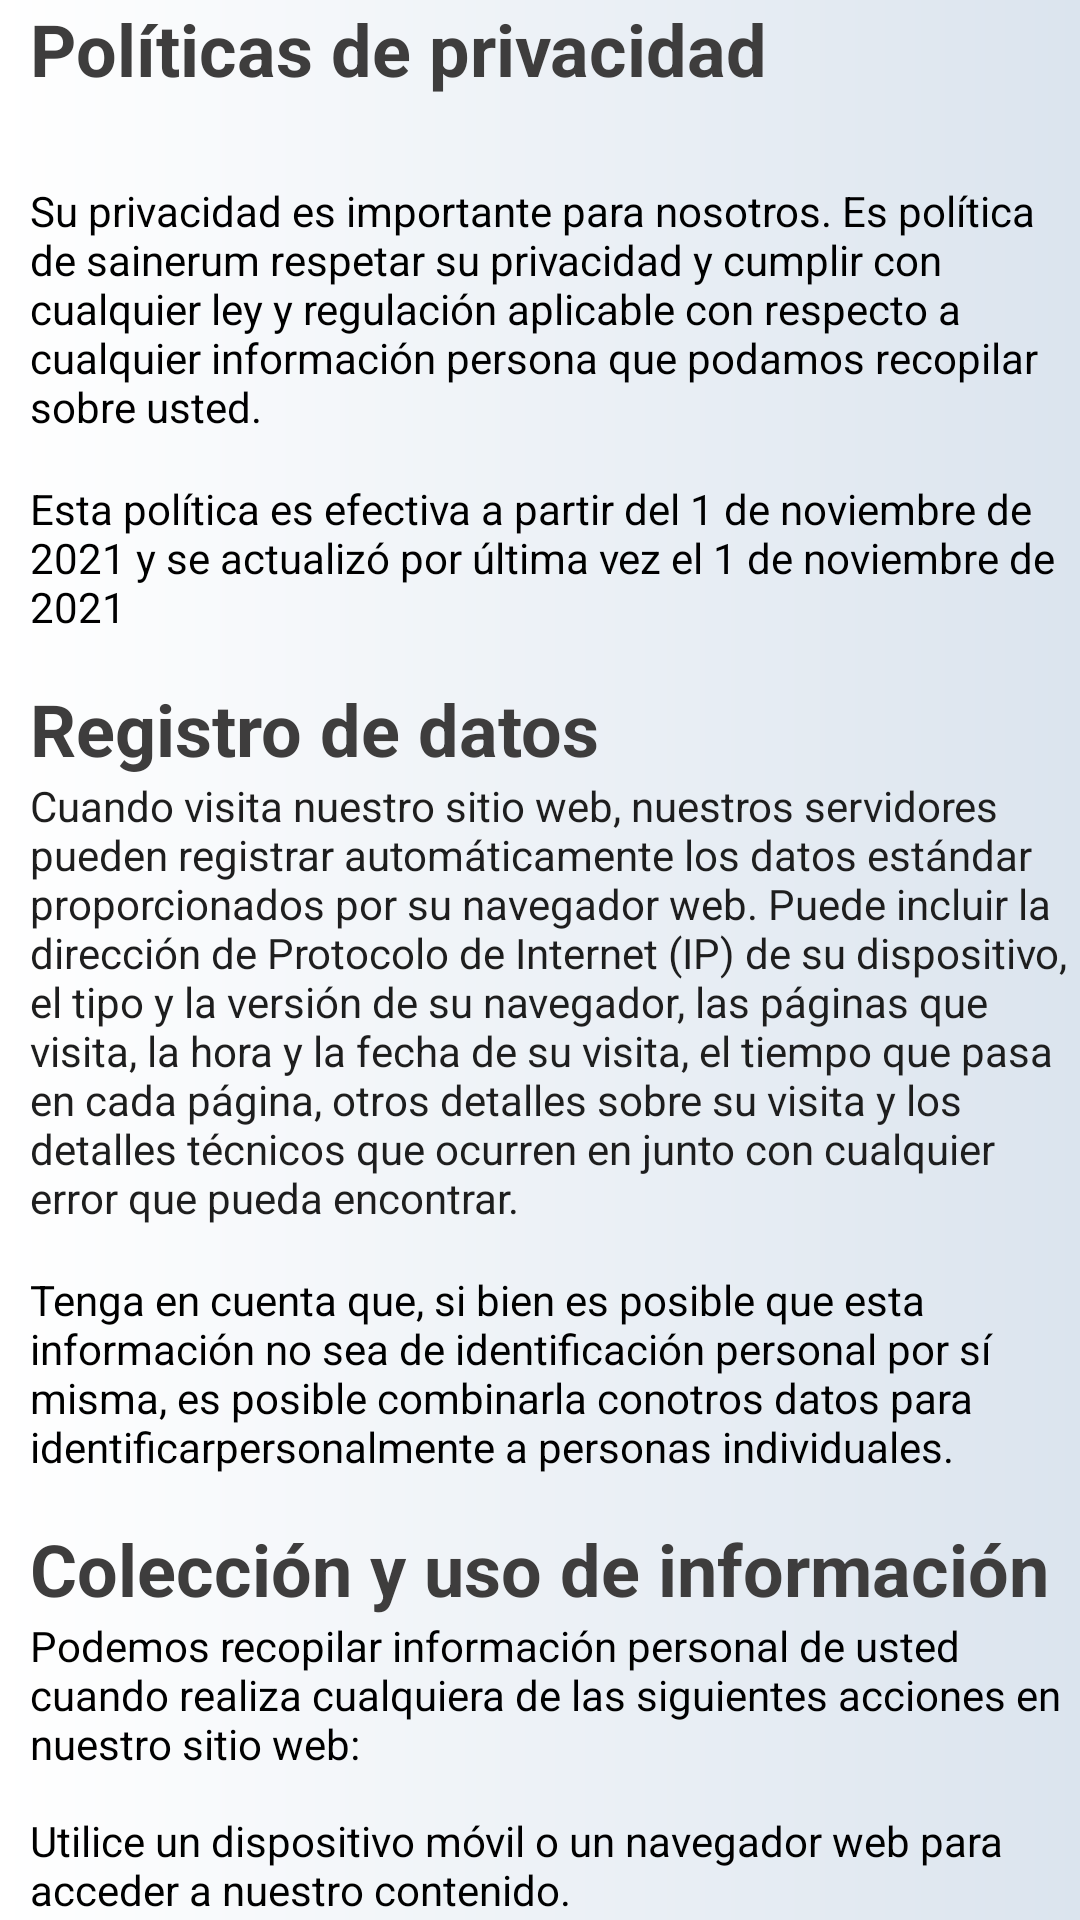

Write the Android layout XML for this screen, with the resource values it uses.
<!-- AndroidManifest.xml: application theme Theme.AppVote -->
<!-- res/layout/activity_privacy_policies.xml -->
<?xml version="1.0" encoding="utf-8"?>
<androidx.core.widget.NestedScrollView xmlns:android="http://schemas.android.com/apk/res/android"
    xmlns:app="http://schemas.android.com/apk/res-auto"
    xmlns:tools="http://schemas.android.com/tools"
    android:layout_width="match_parent"
    android:layout_height="match_parent"
    tools:context=".privacyPolicies">

    <LinearLayout
        android:layout_width="match_parent"
        android:layout_height="wrap_content"
        android:background="@drawable/gradient_background"
        android:orientation="vertical">

        <TextView
            android:id="@+id/textView5"
            android:layout_width="match_parent"
            android:layout_height="wrap_content"
            android:text="@string/privacyPoliciesTitle"
            android:theme="@style/blackTitle" />

        <TextView
            android:id="@+id/textView6"
            style="@style/textPolicies"
            android:layout_width="match_parent"
            android:layout_height="wrap_content"
            android:text="@string/privacyPoliciesText1"
            android:theme="@style/textPolicies" />

        <TextView
            android:id="@+id/textView7"
            style="@style/textPolicies"
            android:layout_width="match_parent"
            android:layout_height="wrap_content"
            android:text="@string/privacyPoliciesText2" />

        <TextView
            android:id="@+id/textView2"
            android:layout_width="match_parent"
            android:layout_height="wrap_content"
            android:text="@string/logDataTitle"
            android:textColor="#3E3D3D"
            android:theme="@style/blackTitle" />

        <TextView
            android:id="@+id/textView3"
            style="@style/textPolicies"
            android:layout_width="match_parent"
            android:layout_height="wrap_content"
            android:fontFamily="sans-serif"
            android:text="@string/logDataText1"
            android:textColor="#1E1E1E" />

        <TextView
            android:id="@+id/textView4"
            style="@style/textPolicies"
            android:layout_width="match_parent"
            android:layout_height="wrap_content"
            android:text="@string/logDataText2" />

        <TextView
            android:id="@+id/textView8"
            android:layout_width="match_parent"
            android:layout_height="wrap_content"
            android:text="@string/userInformationTitle"
            android:textColor="#3E3D3D"
            android:theme="@style/blackTitle" />

        <TextView
            android:id="@+id/textView9"
            style="@style/textPolicies"
            android:layout_width="match_parent"
            android:layout_height="50dp"
            android:text="@string/userInformationText1" />

        <TextView
            android:id="@+id/textView10"
            style="@style/textPolicies"
            android:layout_width="match_parent"
            android:layout_height="wrap_content"
            android:layout_marginBottom="10dp"
            android:text="@string/userInformationText2" />

        <TextView
            android:id="@+id/textView11"
            style="@style/textPolicies"
            android:layout_width="match_parent"
            android:layout_height="wrap_content"
            android:text="@string/userInformationText3" />

        <TextView
            android:id="@+id/textView12"
            style="@style/textPolicies"
            android:layout_width="match_parent"
            android:layout_height="wrap_content"
            android:text="@string/userInformationText4" />

        <TextView
            android:id="@+id/textView13"
            android:layout_width="match_parent"
            android:layout_height="wrap_content"
            android:text="@string/securityInformationTitle"
            android:theme="@style/blackTitle" />

        <TextView
            android:id="@+id/textView14"
            style="@style/textPolicies"
            android:layout_width="match_parent"
            android:layout_height="wrap_content"
            android:text="@string/securityInformationText1" />

        <TextView
            android:id="@+id/textView15"
            style="@style/textPolicies"
            android:layout_width="match_parent"
            android:layout_height="wrap_content"
            android:text="@string/securityInformationText2" />

        <TextView
            android:id="@+id/textView16"
            style="@style/textPolicies"
            android:layout_width="match_parent"
            android:layout_height="wrap_content"
            android:text="@string/securityInformationText3" />

        <TextView
            android:id="@+id/textView17"
            android:layout_width="match_parent"
            android:layout_height="wrap_content"
            android:text="@string/keepInformationTitle"
            android:theme="@style/blackTitle" />

        <TextView
            android:id="@+id/textView18"
            style="@style/textPolicies"
            android:layout_width="match_parent"
            android:layout_height="wrap_content"
            android:text="@string/keepInformationText1" />

        <TextView
            android:id="@+id/textView19"
            style="@style/textPolicies"
            android:layout_width="match_parent"
            android:layout_height="wrap_content"
            android:text="@string/keepInformationText2" />

        <TextView
            android:id="@+id/textView20"
            style="@style/textPolicies"
            android:layout_width="match_parent"
            android:layout_height="wrap_content"
            android:text="@string/internationalInformationTitle"
            android:theme="@style/blackTitle" />

        <TextView
            android:id="@+id/textView21"
            style="@style/textPolicies"
            android:layout_width="match_parent"
            android:layout_height="wrap_content"
            android:text="@string/internationalInformationText" />

        <TextView
            android:id="@+id/textView22"
            style="@style/textPolicies"
            android:layout_width="match_parent"
            android:layout_height="wrap_content"
            android:text="@string/informationControllingTitle"
            android:theme="@style/blackTitle" />

        <TextView
            android:id="@+id/textView23"
            style="@style/textPolicies"
            android:layout_width="match_parent"
            android:layout_height="wrap_content"
            android:text="@string/informationControllingText1" />

        <TextView
            android:id="@+id/textView24"
            style="@style/textPolicies"
            android:layout_width="match_parent"
            android:layout_height="wrap_content"
            android:text="@string/informationControllingText2" />

        <TextView
            android:id="@+id/textView25"
            style="@style/textPolicies"
            android:layout_width="match_parent"
            android:layout_height="wrap_content"
            android:text="@string/informationControllingText3" />

        <TextView
            android:id="@+id/textView26"
            style="@style/textPolicies"
            android:layout_width="match_parent"
            android:layout_height="wrap_content"
            android:text="@string/informationControllingText4" />

        <TextView
            android:id="@+id/textView27"
            style="@style/textPolicies"
            android:layout_width="match_parent"
            android:layout_height="wrap_content"
            android:text="@string/informationControllingText5" />

        <TextView
            android:id="@+id/textView28"
            android:layout_width="match_parent"
            android:layout_height="wrap_content"
            android:text="@string/cookiesTitle"
            android:theme="@style/blackTitle" />

        <TextView
            android:id="@+id/textView29"
            style="@style/textPolicies"
            android:layout_width="match_parent"
            android:layout_height="wrap_content"
            android:text="@string/cookiesText" />

        <TextView
            android:id="@+id/textView30"
            android:layout_width="match_parent"
            android:layout_height="wrap_content"
            android:text="@string/limitsTitle"
            android:theme="@style/blackTitle" />

        <TextView
            android:id="@+id/textView31"
            style="@style/textPolicies"
            android:layout_width="match_parent"
            android:layout_height="wrap_content"
            android:text="@string/limitsText" />

        <TextView
            android:id="@+id/textView32"
            android:layout_width="match_parent"
            android:layout_height="wrap_content"
            android:text="@string/policityChangesTitle"
            android:theme="@style/blackTitle" />

        <TextView
            android:id="@+id/textView33"
            style="@style/textPolicies"
            android:layout_width="match_parent"
            android:layout_height="wrap_content"
            android:text="@string/policityChangesText1" />

        <TextView
            android:id="@+id/textView34"
            style="@style/textPolicies"
            android:layout_width="match_parent"
            android:layout_height="wrap_content"
            android:text="@string/policityChangesText2" />

        <TextView
            android:id="@+id/textView35"
            android:layout_width="match_parent"
            android:layout_height="wrap_content"
            android:text="@string/contactUsTitle"
            android:theme="@style/blackTitle" />

        <TextView
            android:id="@+id/textView36"
            style="@style/textPolicies"
            android:layout_width="match_parent"
            android:layout_height="wrap_content"
            android:text="@string/contactUsText1" />

        <TextView
            android:id="@+id/textView37"
            style="@style/textPolicies"
            android:layout_width="match_parent"
            android:layout_height="wrap_content"
            android:layout_marginBottom="0dp"
            android:text="@string/contactUsName" />

        <TextView
            android:id="@+id/textView38"
            style="@style/textPolicies"
            android:layout_width="match_parent"
            android:layout_height="wrap_content"
            android:text="@string/contactUsCorreo" />

    </LinearLayout>
</androidx.core.widget.NestedScrollView>


<!-- resources referenced by this layout -->
<resources>
  <string name="contactUsCorreo">sainero2002dani.j@gmail.com</string>
  <string name="contactUsName">Daniel</string>
  <string name="contactUsText1">Para cualquier pregunta o inquietud con respecto a su privacidad, puede comunicarse con nosotros utilizando los siguientes detalles:</string>
  <string name="contactUsTitle">Contacte con nosotros\n</string>
  <string name="cookiesTitle">Uso de Cookies\n</string>
  <string name="informationControllingTitle">Derechos y control sobre su información personal\n</string>
  <string name="internationalInformationTitle">Transferencia internacional de información personal\n</string>
  <string name="keepInformationText2">Sin embargo, si es necesario, podemos retener su información personal para nuestro cumplimiento de una obligación legal, contable o de informes o para fines de archivo en el interés público, fines de investigación científica o histórica o fines estadísticos.</string>
  <string name="keepInformationTitle">¿Durante cuanto tiempo almacenamos su información personal?\n</string>
  <string name="limitsTitle">Límites de nuestra política\n</string>
  <string name="logDataText2">
          Tenga en cuenta que, si bien es posible que esta información no sea de identificación personal por sí misma,
          es posible combinarla conotros datos para identificarpersonalmente a personas individuales.
      </string>
  <string name="logDataTitle">"Registro de datos "</string>
  <string name="loginEmail">correo@gmail.com</string>
  <string name="policityChangesText2">Si así lo requiere la ley, obtendremos su permiso o le daremos la oportunidad de optar por participar u optar por no participar, según corresponda, de cualquier nuevo uso de su información personal.</string>
  <string name="policityChangesTitle">Cambios sobre la política\n</string>
  <string name="privacyPoliciesText1">
          Su privacidad es importante para nosotros. Es política de sainerum respetar su privacidad y cumplir con cualquier ley y
          regulación aplicable con respecto a cualquier información persona que podamos recopilar sobre usted.
      </string>
  <string name="privacyPoliciesText2">Esta política es efectiva a partir del 1 de noviembre de 2021 y se actualizó por última vez el 1 de noviembre de 2021</string>
  <string name="privacyPoliciesTitle">Políticas de privacidad\n</string>
  <string name="securityInformationText3">Usted es responsable de seleccionar cualquier contraseña y su nivel de seguridad general, garantizando la seguridad de su propia información dentro de los límites de nuestros servicios.</string>
  <string name="securityInformationTitle">Seguridad sobre tu información personal\n</string>
  <string name="userInformationText1">Podemos recopilar información personal de usted cuando realiza cualquiera de las siguientes acciones en nuestro sitio web:</string>
  <string name="userInformationText2">Utilice un dispositivo móvil o un navegador web para acceder a nuestro contenido.\nContáctenos por correo electrónico, redes sociales o cualquier tecnología similar.\nCuando nos mencionas en las redes sociale.</string>
  <string name="userInformationText3">Podemos recopilar, retener, usar y divulgar información para los siguientes propósitos, y la información personal no se procesará más de una manera que sea incompatible con estos propósitos:</string>
  <string name="userInformationText4">Tenga en cuenta que podemos combinar la información que recopilamos sobre usted con información general o datos de investigación que recibimos de otras fuentes confiables.</string>
  <string name="userInformationTitle">"Colección y uso de información "</string>
  <color name="black">#FF000000</color>
  <color name="purple_500">#FF6200EE</color>
  <color name="purple_700">#FF3700B3</color>
  <color name="white">#FFFFFFFF</color>
  <color name="teal_200">#FF03DAC5</color>
  <color name="teal_700">#FF018786</color>
</resources>
